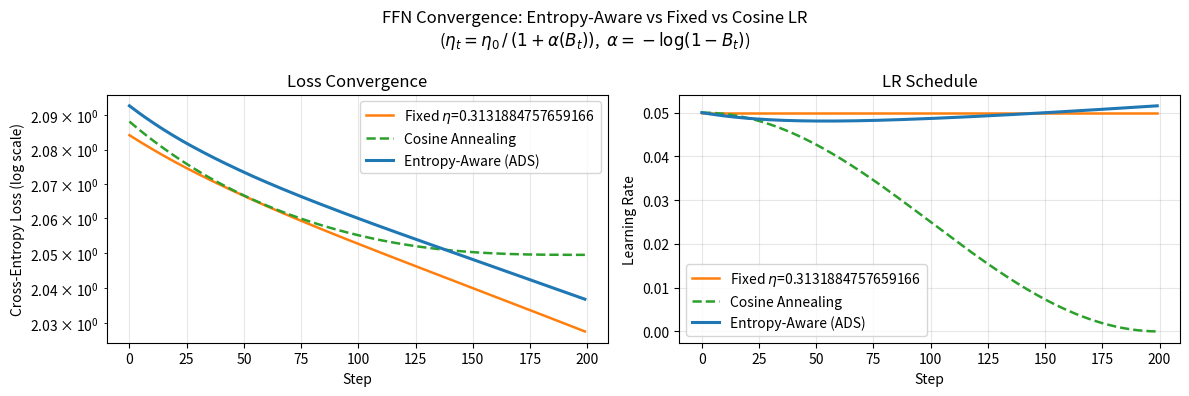

Write Python code to recreate this figure. (Note: this script raises an exception after producing the figure.)
import numpy as np
import matplotlib.pyplot as plt

np.random.seed(42)

# --- tiny FFN on synthetic classification ---
def relu(x): return np.maximum(0, x)
def softmax(x): e = np.exp(x - x.max(-1, keepdims=True)); return e / e.sum(-1, keepdims=True)
def cross_entropy(p, y): return -np.log(p[np.arange(len(y)), y] + 1e-10).mean()

def ffn_forward(x, W1, b1, W2, b2):
    h = relu(x @ W1 + b1)
    return softmax(h @ W2 + b2), h

def ffn_grads(x, y, W1, b1, W2, b2):
    n = len(y)
    logits_raw = relu(x @ W1 + b1) @ W2 + b2
    p = softmax(logits_raw)
    h = relu(x @ W1 + b1)
    dp = p.copy(); dp[np.arange(n), y] -= 1; dp /= n
    dW2 = h.T @ dp; db2 = dp.sum(0)
    dh = dp @ W2.T * (h > 0)
    dW1 = x.T @ dh; db1 = dh.sum(0)
    return dW1, db1, dW2, db2, p

# data
N, D, H, C = 512, 16, 32, 8
X = np.random.randn(N, D).astype(np.float32)
y = np.random.randint(0, C, N)

def init():
    W1 = np.random.randn(D, H).astype(np.float32) * 0.1
    b1 = np.zeros(H, dtype=np.float32)
    W2 = np.random.randn(H, C).astype(np.float32) * 0.1
    b2 = np.zeros(C, dtype=np.float32)
    return W1, b1, W2, b2

def entropy_aware_alpha(p):
    H_max = np.log(C)
    H = -(p * np.log(p + 1e-10)).sum(-1).mean()
    B = min(H / H_max, 1 - 1e-6)
    return -np.log(1 - B)

steps = 200
eta_target = 0.05  # desired effective lr at step 0

# --- fixed lr (same effective rate for fair comparison) ---
W1,b1,W2,b2 = init()
loss_fixed, lr_fixed = [], []
for _ in range(steps):
    dW1,db1,dW2,db2,p = ffn_grads(X,y,W1,b1,W2,b2)
    W1-=eta_target*dW1; b1-=eta_target*db1; W2-=eta_target*dW2; b2-=eta_target*db2
    loss_fixed.append(cross_entropy(p,y))
    lr_fixed.append(eta_target)

# --- entropy-aware lr: calibrate eta0 from initial entropy ---
W1,b1,W2,b2 = init()
_,_,_,_,p0 = ffn_grads(X,y,W1,b1,W2,b2)
alpha0 = entropy_aware_alpha(p0)
eta0 = eta_target * (1 + alpha0)  # so first effective step == eta_target
loss_ent, lr_ent = [], []
for _ in range(steps):
    dW1,db1,dW2,db2,p = ffn_grads(X,y,W1,b1,W2,b2)
    alpha = entropy_aware_alpha(p)
    eta_t = eta0 / (1 + alpha)
    W1-=eta_t*dW1; b1-=eta_t*db1; W2-=eta_t*dW2; b2-=eta_t*db2
    loss_ent.append(cross_entropy(p,y))
    lr_ent.append(eta_t)

# --- cosine annealing (same eta_target base) ---
W1,b1,W2,b2 = init()
loss_cos, lr_cos = [], []
for t in range(steps):
    dW1,db1,dW2,db2,p = ffn_grads(X,y,W1,b1,W2,b2)
    eta_t = eta_target * 0.5 * (1 + np.cos(np.pi * t / steps))
    W1-=eta_t*dW1; b1-=eta_t*db1; W2-=eta_t*dW2; b2-=eta_t*db2
    loss_cos.append(cross_entropy(p,y))
    lr_cos.append(eta_t)

# --- plot ---
fig, axes = plt.subplots(1, 2, figsize=(12, 4))
fig.suptitle("FFN Convergence: Entropy-Aware vs Fixed vs Cosine LR\n"
             r"($\eta_t = \eta_0\,/\,(1+\alpha(B_t))$,  $\alpha=-\log(1-B_t)$)",
             fontsize=12)

ax = axes[0]
ax.semilogy(loss_fixed, label=f"Fixed $\\eta$={eta0}", color="tab:orange", lw=1.8)
ax.semilogy(loss_cos,   label="Cosine Annealing",      color="tab:green",  lw=1.8, ls="--")
ax.semilogy(loss_ent,   label="Entropy-Aware (ADS)",   color="tab:blue",   lw=2.2)
ax.set_xlabel("Step"); ax.set_ylabel("Cross-Entropy Loss (log scale)")
ax.set_title("Loss Convergence"); ax.legend(); ax.grid(True, alpha=0.3)

ax = axes[1]
ax.plot(lr_fixed, label=f"Fixed $\\eta$={eta0}", color="tab:orange", lw=1.8)
ax.plot(lr_cos,   label="Cosine Annealing",      color="tab:green",  lw=1.8, ls="--")
ax.plot(lr_ent,   label="Entropy-Aware (ADS)",   color="tab:blue",   lw=2.2)
ax.set_xlabel("Step"); ax.set_ylabel("Learning Rate")
ax.set_title("LR Schedule"); ax.legend(); ax.grid(True, alpha=0.3)

plt.tight_layout()
plt.savefig("/Users/lizixi/Desktop/reasoning-kingdom/entropy_lr_ffn_demo.png", dpi=150)
print("saved: entropy_lr_ffn_demo.png")
